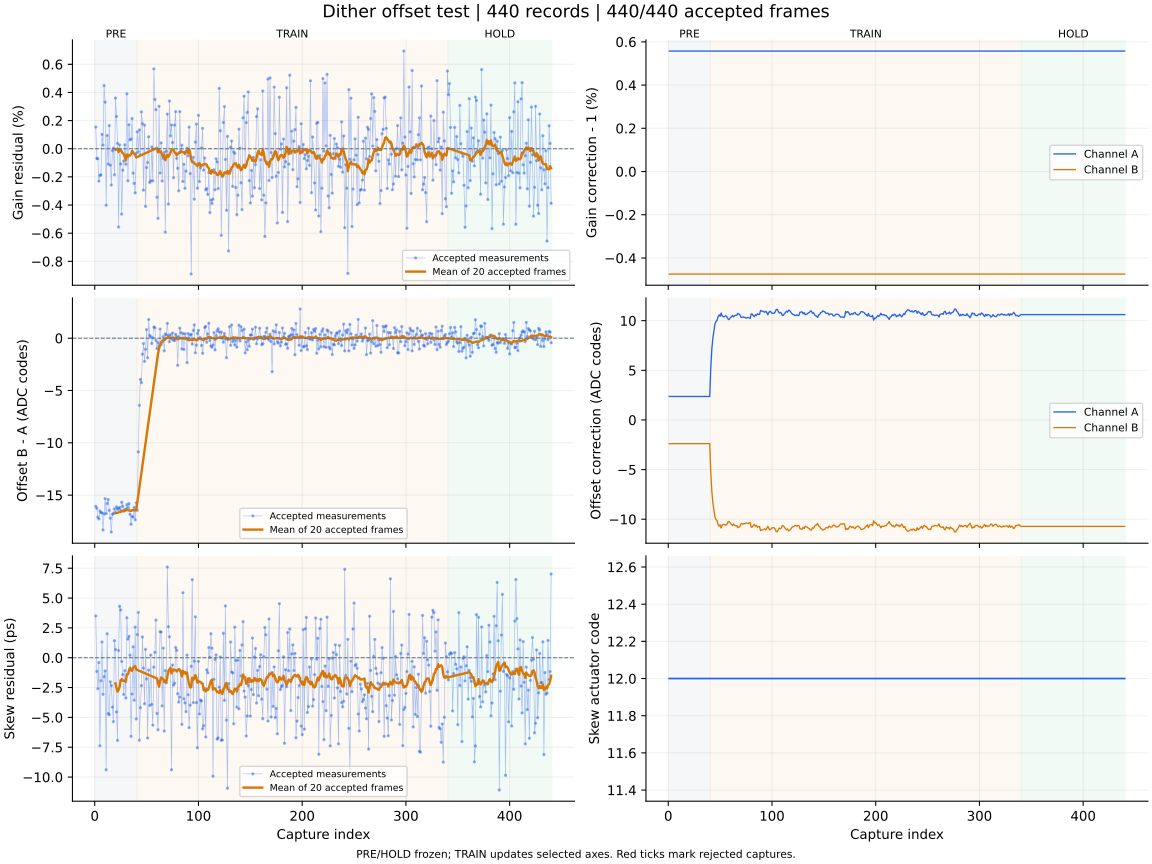

The file beside this chart, header and first rows:
capture, iteration, status, gain_error_ppm, offset_error_codes, skew_error_ps, gain_corr_a, gain_corr_b, offset_a_codes, offset_b_codes, actuator_code, skew_action, skew_step_codes, batch_used, batch_frames, batch_skew_ps, clipped_samples, n0, rotation, alignment_margin, phase, attempt
1, 700, ok, 1541, -16.07, 3.5, 1.006, 0.9953, 2.365, -2.393, 12, none, 0, 0, 0, , 0, -1, 0, 1090, pre, 0
2, 701, ok, -688.0, -16.26, -1.15, 1.006, 0.9953, 2.365, -2.393, 12, none, 0, 0, 0, , 0, -1, 0, 1122, pre, 1
3, 702, ok, -706.0, -17.11, -2.6, 1.006, 0.9953, 2.365, -2.393, 12, none, 0, 0, 0, , 0, -1, 0, 979.8, pre, 2
4, 703, ok, -2299, -17.28, -0.4, 1.006, 0.9953, 2.365, -2.393, 12, none, 0, 0, 0, , 0, -1, 0, 1046, pre, 3
5, 704, ok, -1888, -16.52, -7.38, 1.006, 0.9953, 2.365, -2.393, 12, none, 0, 0, 0, , 0, -1, 0, 1095, pre, 4
6, 705, ok, -1861, -16.66, -1.93, 1.006, 0.9953, 2.365, -2.393, 12, none, 0, 0, 0, , 0, -1, 0, 1092, pre, 5
7, 706, ok, 1021, -16.69, 1.32, 1.006, 0.9953, 2.365, -2.393, 12, none, 0, 0, 0, , 0, -1, 0, 1157, pre, 6
8, 707, ok, 253.0, -18.33, -3.07, 1.006, 0.9953, 2.365, -2.393, 12, none, 0, 0, 0, , 0, -1, 0, 875.2, pre, 7
9, 708, ok, 4489, -16.8, -1.59, 1.006, 0.9953, 2.365, -2.393, 12, none, 0, 0, 0, , 0, -1, 0, 1108, pre, 8
10, 709, ok, 3315, -15.34, -1.11, 1.006, 0.9953, 2.365, -2.393, 12, none, 0, 0, 0, , 0, -1, 0, 1187, pre, 9
11, 710, ok, -4013, -16.75, -9.39, 1.006, 0.9953, 2.365, -2.393, 12, none, 0, 0, 0, , 0, -1, 0, 937.4, pre, 10
12, 711, ok, 941.0, -15.8, 2.01, 1.006, 0.9953, 2.365, -2.393, 12, none, 0, 0, 0, , 0, -1, 0, 1140, pre, 11
13, 712, ok, -1089, -15.42, -4.68, 1.006, 0.9953, 2.365, -2.393, 12, none, 0, 0, 0, , 0, -1, 0, 927.4, pre, 12
14, 713, ok, 1645, -16.46, -4.78, 1.006, 0.9953, 2.365, -2.393, 12, none, 0, 0, 0, , 0, -1, 0, 991, pre, 13
15, 714, ok, -1172, -17.2, -2.02, 1.006, 0.9953, 2.365, -2.393, 12, none, 0, 0, 0, , 0, -1, 0, 1078, pre, 14
16, 715, ok, -2580, -18.53, -2.33, 1.006, 0.9953, 2.365, -2.393, 12, none, 0, 0, 0, , 0, -1, 0, 1086, pre, 15
17, 716, ok, -140.0, -16.83, -4.14, 1.006, 0.9953, 2.365, -2.393, 12, none, 0, 0, 0, , 0, -1, 0, 1048, pre, 16
18, 717, ok, 42.0, -16.76, -5.36, 1.006, 0.9953, 2.365, -2.393, 12, none, 0, 0, 0, , 0, -1, 0, 1143, pre, 17
19, 718, ok, -1848, -16.31, 1.43, 1.006, 0.9953, 2.365, -2.393, 12, none, 0, 0, 0, , 0, -1, 0, 996.5, pre, 18
20, 719, ok, 3599, -16.71, 0.68, 1.006, 0.9953, 2.365, -2.393, 12, measure-only, 0, 20, 20, -2.15, 0, -1, 0, 1056, pre, 19
21, 720, ok, 2291, -16.11, -4.55, 1.006, 0.9953, 2.365, -2.393, 12, none, 0, 0, 0, , 0, -1, 0, 1002, pre, 20
22, 721, ok, 386.0, -16.36, -6.93, 1.006, 0.9953, 2.365, -2.393, 12, none, 0, 0, 0, , 0, -1, 0, 1080, pre, 21
23, 722, ok, -5561, -16.26, 0.61, 1.006, 0.9953, 2.365, -2.393, 12, none, 0, 0, 0, , 0, -1, 0, 1028, pre, 22
24, 723, ok, 271.0, -16.17, 4.31, 1.006, 0.9953, 2.365, -2.393, 12, none, 0, 0, 0, , 0, -1, 0, 1121, pre, 23
25, 724, ok, -1079, -16.49, 4.0, 1.006, 0.9953, 2.365, -2.393, 12, none, 0, 0, 0, , 0, -1, 0, 1042, pre, 24
26, 725, ok, -4646, -15.68, -0.31, 1.006, 0.9953, 2.365, -2.393, 12, none, 0, 0, 0, , 0, -1, 0, 1158, pre, 25
27, 726, ok, -1522, -16.07, -1.41, 1.006, 0.9953, 2.365, -2.393, 12, none, 0, 0, 0, , 0, -1, 0, 1149, pre, 26
28, 727, ok, -885.0, -16.54, -3.08, 1.006, 0.9953, 2.365, -2.393, 12, none, 0, 0, 0, , 0, -1, 0, 1084, pre, 27
29, 728, ok, 284.0, -16.45, -1.08, 1.006, 0.9953, 2.365, -2.393, 12, none, 0, 0, 0, , 0, -1, 0, 1086, pre, 28
30, 729, ok, -1101, -16.33, -3.38, 1.006, 0.9953, 2.365, -2.393, 12, none, 0, 0, 0, , 0, -1, 0, 914, pre, 29
31, 730, ok, 3904, -15.9, 3.35, 1.006, 0.9953, 2.365, -2.393, 12, none, 0, 0, 0, , 0, -1, 0, 1038, pre, 30
32, 731, ok, -2277, -16.22, 1.56, 1.006, 0.9953, 2.365, -2.393, 12, none, 0, 0, 0, , 0, -1, 0, 1082, pre, 31
33, 732, ok, 1706, -15.81, 1.79, 1.006, 0.9953, 2.365, -2.393, 12, none, 0, 0, 0, , 0, -1, 0, 1174, pre, 32
34, 733, ok, 627.0, -16.83, 0.21, 1.006, 0.9953, 2.365, -2.393, 12, none, 0, 0, 0, , 0, -1, 0, 913.2, pre, 33
35, 734, ok, 687.0, -17.78, -6.59, 1.006, 0.9953, 2.365, -2.393, 12, none, 0, 0, 0, , 0, -1, 0, 1059, pre, 34
36, 735, ok, 2148, -17.03, -3.04, 1.006, 0.9953, 2.365, -2.393, 12, none, 0, 0, 0, , 0, -1, 0, 1062, pre, 35
37, 736, ok, -1737, -17.11, 0.91, 1.006, 0.9953, 2.365, -2.393, 12, none, 0, 0, 0, , 0, -1, 0, 1048, pre, 36
38, 737, ok, -2459, -16.16, -3.56, 1.006, 0.9953, 2.365, -2.393, 12, none, 0, 0, 0, , 0, -1, 0, 1129, pre, 37
39, 738, ok, -3136, -17.36, 2.56, 1.006, 0.9953, 2.365, -2.393, 12, none, 0, 0, 0, , 0, -1, 0, 1164, pre, 38
40, 739, ok, -331.0, -15.73, -5.13, 1.006, 0.9953, 2.365, -2.393, 12, measure-only, 0, 20, 20, -0.99, 0, -1, 0, 948.1, pre, 39
41, 740, ok, 1197, -16.45, 1.94, 1.006, 0.9953, 5.227, -5.287, 12, none, 0, 0, 0, , 0, -1, 0, 1028, train, 0
42, 741, ok, -223.0, -10.87, 3.79, 1.006, 0.9953, 7.118, -7.197, 12, none, 0, 0, 0, , 0, -1, 0, 1046, train, 1
43, 742, ok, 1339, -6.418, -6.91, 1.006, 0.9953, 8.234, -8.326, 12, none, 0, 0, 0, , 0, -1, 0, 1103, train, 2
44, 743, ok, -420.0, -3.934, -4.19, 1.006, 0.9953, 8.919, -9.018, 12, none, 0, 0, 0, , 0, -1, 0, 1095, train, 3
45, 744, ok, 2620, -4.256, -2.34, 1.006, 0.9953, 9.658, -9.767, 12, none, 0, 0, 0, , 0, -1, 0, 1034, train, 4
46, 745, ok, 1783, -1.529, 1.74, 1.006, 0.9953, 9.924, -10.04, 12, none, 0, 0, 0, , 0, -1, 0, 1125, train, 5
47, 746, ok, -2942, -0.513, -0.87, 1.006, 0.9953, 10.01, -10.13, 12, none, 0, 0, 0, , 0, -1, 0, 1045, train, 6
48, 747, ok, 1678, -2.22, -3.86, 1.006, 0.9953, 10.4, -10.52, 12, none, 0, 0, 0, , 0, -1, 0, 1012, train, 7
49, 748, ok, -4093, -1.064, 0.7, 1.006, 0.9953, 10.59, -10.7, 12, none, 0, 0, 0, , 0, -1, 0, 1075, train, 8
50, 749, ok, -1336, 0.819, -1.78, 1.006, 0.9953, 10.44, -10.56, 12, none, 0, 0, 0, , 0, -1, 0, 912.6, train, 9
51, 750, ok, -979.0, -1.872, -6.73, 1.006, 0.9953, 10.77, -10.89, 12, none, 0, 0, 0, , 0, -1, 0, 1107, train, 10
52, 751, ok, 854.0, 1.786, -1.04, 1.006, 0.9953, 10.46, -10.57, 12, none, 0, 0, 0, , 0, -1, 0, 1025, train, 11
53, 752, ok, -2399, 0.253, -4.0, 1.006, 0.9953, 10.41, -10.53, 12, none, 0, 0, 0, , 0, -1, 0, 1101, train, 12
54, 753, ok, -2277, 0.138, 0.22, 1.006, 0.9953, 10.39, -10.51, 12, none, 0, 0, 0, , 0, -1, 0, 1110, train, 13
55, 754, ok, 130.0, -0.509, -3.91, 1.006, 0.9953, 10.48, -10.6, 12, none, 0, 0, 0, , 0, -1, 0, 1147, train, 14
56, 755, ok, -2276, 0.041, -5.65, 1.006, 0.9953, 10.47, -10.59, 12, none, 0, 0, 0, , 0, -1, 0, 1083, train, 15
57, 756, ok, 5673, 1.071, -0.8, 1.006, 0.9953, 10.29, -10.4, 12, none, 0, 0, 0, , 0, -1, 0, 1106, train, 16
58, 757, ok, 3503, 0.99, 0.45, 1.006, 0.9953, 10.11, -10.22, 12, none, 0, 0, 0, , 0, -1, 0, 933.8, train, 17
59, 758, ok, 2776, -0.216, 3.15, 1.006, 0.9953, 10.15, -10.26, 12, none, 0, 0, 0, , 0, -1, 0, 963.3, train, 18
60, 759, ok, -3445, -0.999, -4.67, 1.006, 0.9953, 10.32, -10.44, 12, measure-only, 0, 20, 20, -1.74, 0, -1, 0, 1034, train, 19
... 380 more rows
